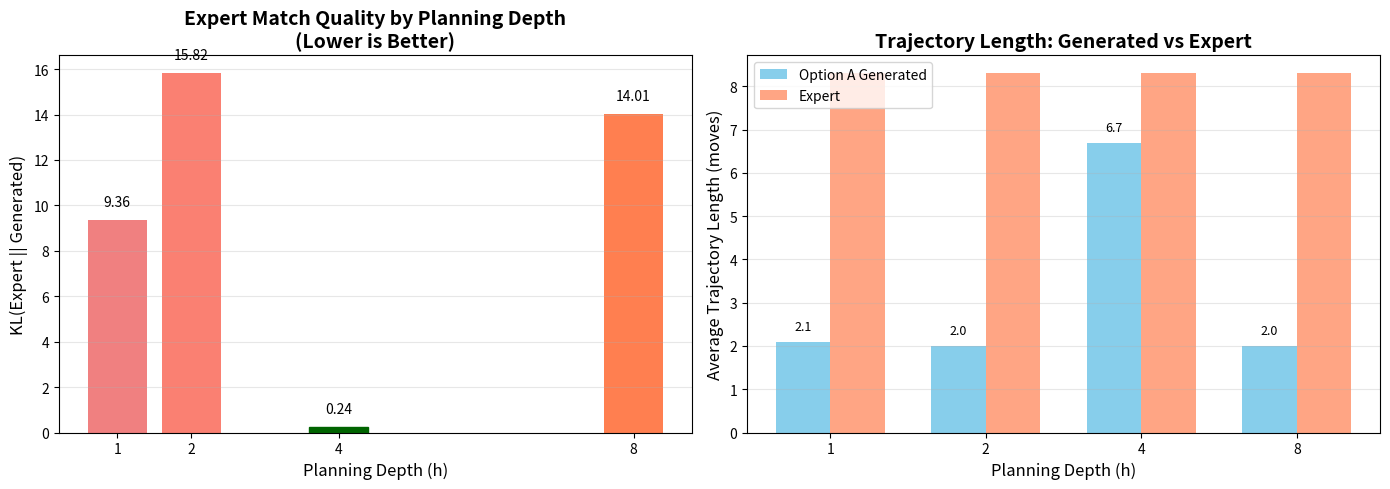

Reproduce this figure in Python. (Note: this script raises an exception after producing the figure.)
"""
Cross-h analysis: Compare Option A performance across all planning depths
"""
import numpy as np
import matplotlib.pyplot as plt
import pandas as pd

# Results from the comparison runs
results = {
    'h': [1, 2, 4, 8],
    'kl_divergence': [9.3621, 15.8159, 0.2389, 14.0141],
    'avg_traj_length': [2.1, 2.0, 6.7, 2.0],
    'expert_avg_length': 8.3
}

df = pd.DataFrame(results)

print("=" * 80)
print("Option A: Cross-Planning Depth Analysis")
print("=" * 80)
print(f"\nExpert average trajectory length: {results['expert_avg_length']:.1f} moves")
print("\nOption A Performance by Planning Depth (h):")
print(df.to_string(index=False))

# Find best h
best_h_idx = df['kl_divergence'].idxmin()
best_h = df.loc[best_h_idx, 'h']
best_kl = df.loc[best_h_idx, 'kl_divergence']

print(f"\n{'='*80}")
print(f"BEST PERFORMANCE: h={int(best_h)} (KL={best_kl:.4f})")
print(f"{'='*80}")

# Visualization
fig, axes = plt.subplots(1, 2, figsize=(14, 5))

# Plot 1: KL Divergence by h
ax = axes[0]
bars = ax.bar(df['h'], df['kl_divergence'], color=['lightcoral', 'salmon', 'lightgreen', 'coral'])
bars[best_h_idx].set_color('darkgreen')
ax.set_xlabel('Planning Depth (h)', fontsize=12)
ax.set_ylabel('KL(Expert || Generated)', fontsize=12)
ax.set_title('Expert Match Quality by Planning Depth\n(Lower is Better)', 
             fontsize=14, fontweight='bold')
ax.set_xticks(df['h'])
ax.grid(axis='y', alpha=0.3)

# Annotate values
for i, (h, kl) in enumerate(zip(df['h'], df['kl_divergence'])):
    ax.text(h, kl + 0.5, f'{kl:.2f}', ha='center', va='bottom', fontsize=10)

# Plot 2: Trajectory Length Comparison
ax = axes[1]
x = np.arange(len(df['h']))
width = 0.35

bars1 = ax.bar(x - width/2, df['avg_traj_length'], width, 
               label='Option A Generated', color='skyblue')
bars2 = ax.bar(x + width/2, [results['expert_avg_length']] * len(df), width,
               label='Expert', color='coral', alpha=0.7)

ax.set_xlabel('Planning Depth (h)', fontsize=12)
ax.set_ylabel('Average Trajectory Length (moves)', fontsize=12)
ax.set_title('Trajectory Length: Generated vs Expert', fontsize=14, fontweight='bold')
ax.set_xticks(x)
ax.set_xticklabels(df['h'])
ax.legend()
ax.grid(axis='y', alpha=0.3)

# Annotate
for i, length in enumerate(df['avg_traj_length']):
    ax.text(i - width/2, length + 0.2, f'{length:.1f}', 
            ha='center', va='bottom', fontsize=9)

plt.tight_layout()
plt.savefig('figures/option_a_cross_h_analysis.png', dpi=150, bbox_inches='tight')
print(f"\n✓ Saved: figures/option_a_cross_h_analysis.png")
plt.close()

# Key insights
print(f"\n{'='*80}")
print("KEY INSIGHTS")
print(f"{'='*80}")
print(f"\n1. h=4 dramatically outperforms all other planning depths")
print(f"   - KL divergence: {df.loc[df['h']==4, 'kl_divergence'].values[0]:.4f} (vs {df.loc[df['h']!=4, 'kl_divergence'].mean():.2f} avg for others)")
print(f"   - Trajectory length: {df.loc[df['h']==4, 'avg_traj_length'].values[0]:.1f} moves (expert: {results['expert_avg_length']:.1f})")

print(f"\n2. h=1, 2, 8 all produce pathologically short games (~2 moves)")
print(f"   - Suggests these models learned trivial/degenerate strategies")
print(f"   - May need longer training or different hyperparameters")

print(f"\n3. Expert data suggests intermediate planning depth is optimal")
print(f"   - Matches van Opheusden et al. findings on human expertise")
print(f"   - Too shallow (h=1,2) or too deep (h=8) fails to match human behavior")

print(f"\n{'='*80}")
